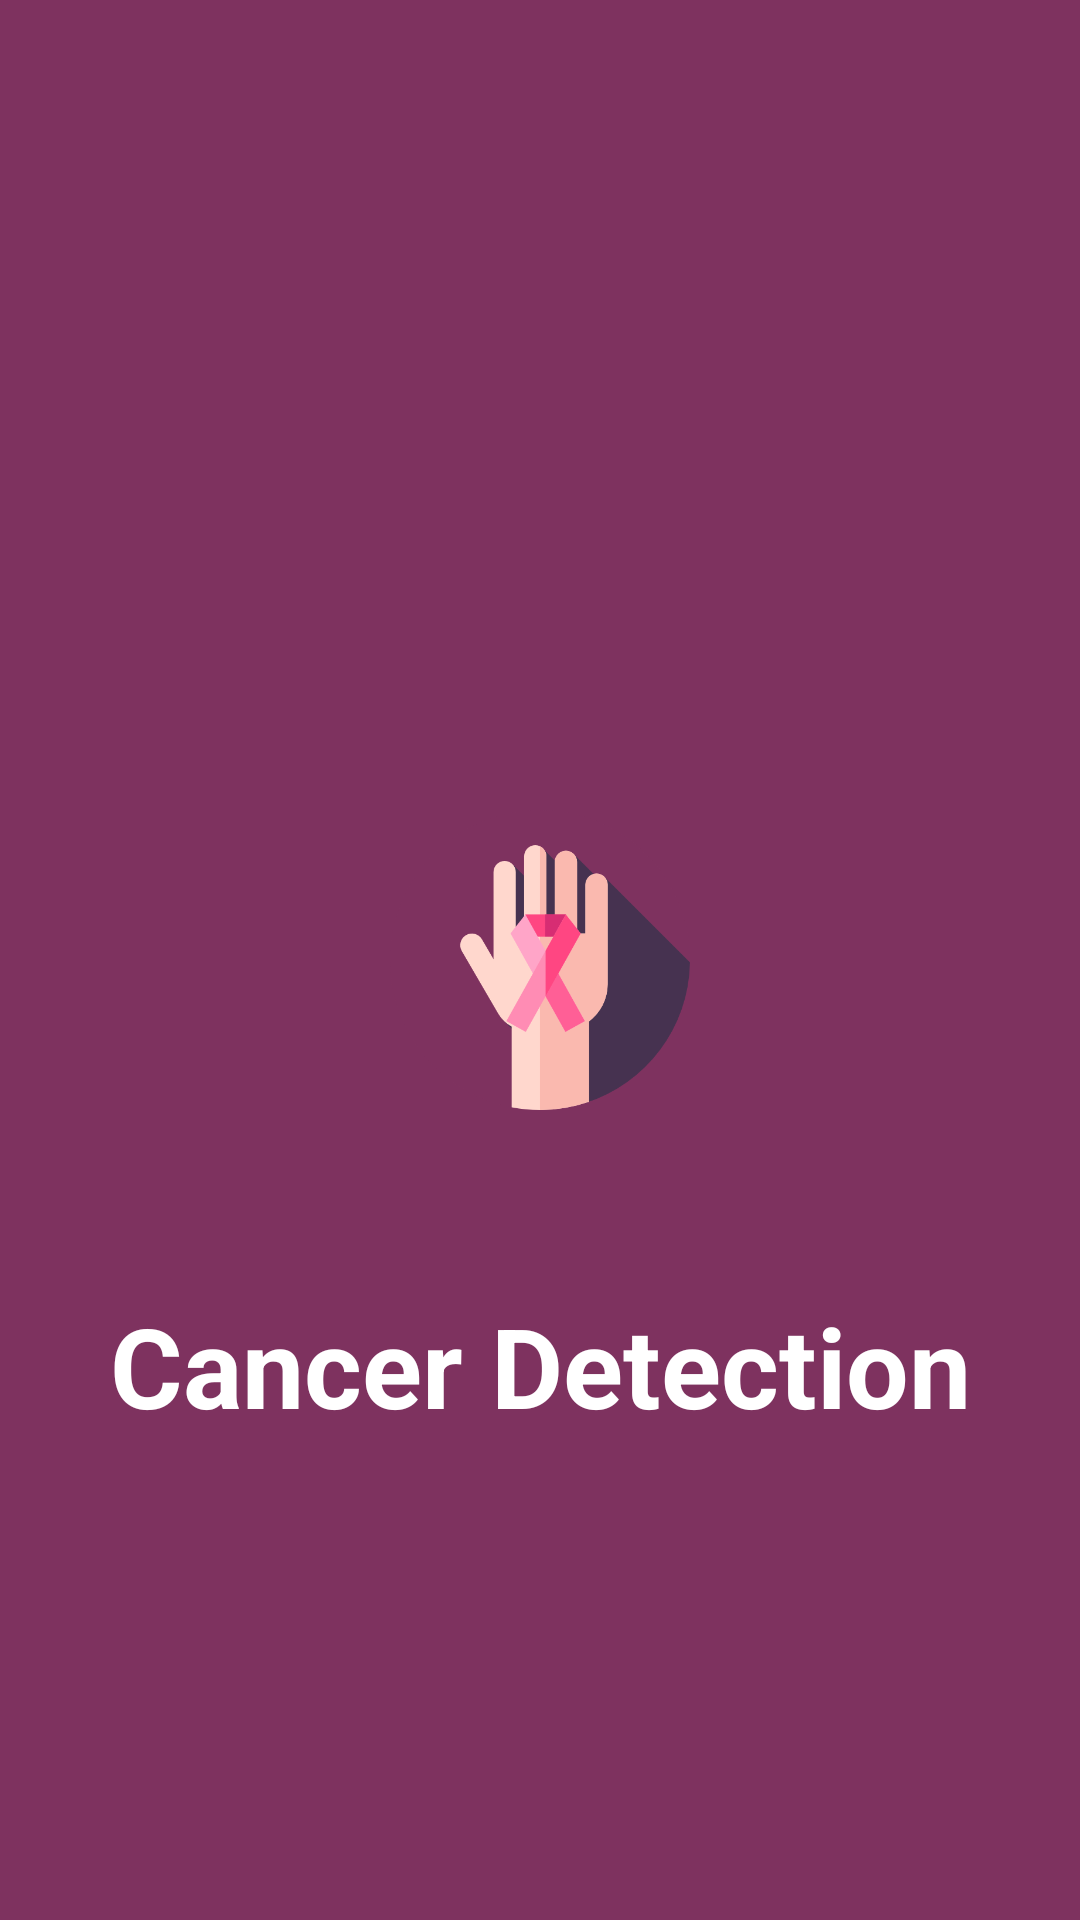

Write the Android layout XML for this screen, with the resource values it uses.
<!-- AndroidManifest.xml: application theme Theme.Asclepius -->
<!-- res/layout/activity_splash_screen.xml -->
<?xml version="1.0" encoding="utf-8"?>
<androidx.constraintlayout.widget.ConstraintLayout xmlns:android="http://schemas.android.com/apk/res/android"
    xmlns:app="http://schemas.android.com/apk/res-auto"
    xmlns:tools="http://schemas.android.com/tools"
    android:layout_width="match_parent"
    android:layout_height="match_parent"
    android:background="@color/purple"
    tools:context=".view.SplashScreen">

    <ImageView
        android:id="@+id/icon"
        android:layout_width="100dp"
        android:layout_height="100dp"
        android:layout_gravity="center"
        android:background="@drawable/iconanticancer"
        app:layout_constraintBottom_toBottomOf="parent"
        app:layout_constraintEnd_toEndOf="parent"
        app:layout_constraintStart_toStartOf="parent"
        app:layout_constraintTop_toTopOf="parent" />

    <TextView
        android:layout_width="wrap_content"
        android:layout_height="wrap_content"
        android:text="@string/app_name"
        android:textColor="@color/white"
        android:textSize="37dp"
        android:textStyle="bold"
        app:layout_constraintBottom_toBottomOf="parent"
        app:layout_constraintEnd_toEndOf="parent"
        app:layout_constraintStart_toStartOf="parent"
        app:layout_constraintTop_toTopOf="@+id/icon" />

</androidx.constraintlayout.widget.ConstraintLayout>
<!-- resources referenced by this layout -->
<resources>
  <color name="purple">#7E325F</color>
  <color name="white">#FFFFFFFF</color>
  <!-- drawable iconanticancer: png bitmap (drawable, 22932 bytes) -->
  <string name="app_name">Cancer Detection</string>
  <style name="Theme.Asclepius" parent="Base.Theme.Asclepius" />
  <style name="Base.Theme.Asclepius" parent="Theme.Material3.DayNight.NoActionBar">
          <item name="colorPrimary">@color/purple</item>
          <item name="colorOnPrimary">@color/white</item>
          
          <item name="colorSecondary">@color/pink</item>
          <item name="colorOnSecondary">@color/black</item>
      </style>
  <color name="pink">#FFA5C8</color>
  <color name="black">#FF000000</color>
</resources>
